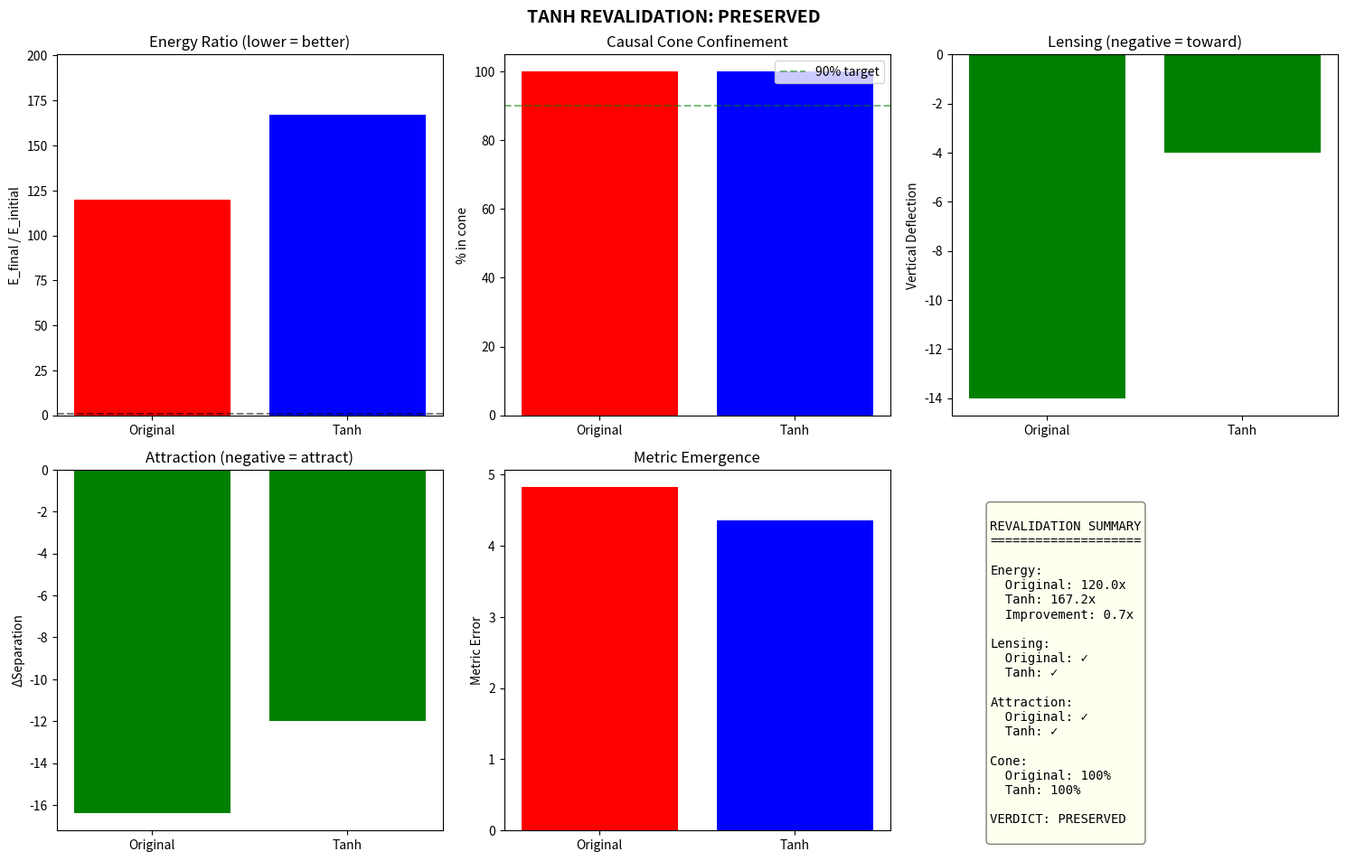

Python code for this plot: (Note: this script raises an exception after producing the figure.)
#!/usr/bin/env python3
"""
QMRT Tanh Coupling Full Revalidation
=====================================

Re-run the entire core test suite with tanh-saturating backreaction
and compare against the original linear coupling.

TANH COUPLING:
  c_eff = c₀ × (1 - 0.5 × tanh(α × ρ/ρ_max))
  
Properties:
  - Bounded: c_eff ∈ [0.5c₀, c₀]
  - Monotone: higher ρ → lower c_eff
  - Saturating: strong response, no runaway

TESTS TO RUN:
1. Energy behavior
2. Metric emergence (wave vs geodesic)
3. Causal cone confinement
4. Lensing analog
5. Pulse attraction
6. Phase diagram snapshot

COMPARISON OUTPUT:
  Property          | Original | Tanh
  ------------------|----------|------
  Energy ratio      |          |
  Metric error      |          |
  Cone confinement  |          |
  Lensing Δx        |          |
  Attraction Δsep   |          |
"""

import numpy as np
import matplotlib.pyplot as plt
from scipy.ndimage import gaussian_filter
import json


def compute_c_eff(energy_smooth, c_0, alpha, rho_max, law='tanh'):
    """Compute c_eff using specified coupling law."""
    rho_norm = energy_smooth / (rho_max + 1e-10)
    
    if law == 'original':
        c_eff = c_0 * (1 - alpha * rho_norm)
        c_eff = np.clip(c_eff, 0.3, c_0)
    elif law == 'tanh':
        c_eff = c_0 * (1 - 0.5 * np.tanh(alpha * rho_norm))
    else:
        raise ValueError(f"Unknown law: {law}")
    
    return c_eff


# =====================================================
# TEST 1: ENERGY BEHAVIOR
# =====================================================
def test_energy(law, alpha=2.0):
    """Test energy conservation."""
    size = 80
    n_steps = 400
    
    field = np.zeros((size, size))
    velocity = np.zeros((size, size))
    
    center = size / 2
    for i in range(size):
        for j in range(size):
            r = np.sqrt((i - center)**2 + (j - center)**2)
            if r < 16:
                velocity[i, j] = 3.0 * np.exp(-r**2 / 32)
    
    dt = 0.04
    c_0 = 2.0
    initial_energy = np.sum(field**2 + velocity**2)
    
    for t in range(n_steps):
        energy = field**2 + velocity**2
        energy_smooth = gaussian_filter(energy, sigma=2.0)
        rho_max = np.max(energy_smooth) + 1e-10
        
        c_eff = compute_c_eff(energy_smooth, c_0, alpha, rho_max, law)
        
        lap = (np.roll(field, 1, axis=0) + np.roll(field, -1, axis=0) +
               np.roll(field, 1, axis=1) + np.roll(field, -1, axis=1) - 4 * field)
        
        velocity += c_eff**2 * lap * dt
        field += velocity * dt
    
    final_energy = np.sum(field**2 + velocity**2)
    return final_energy / initial_energy


# =====================================================
# TEST 2: METRIC EMERGENCE (simplified)
# =====================================================
def test_metric_emergence(law, alpha=2.0):
    """
    Test if wave packet follows geodesic path.
    Returns average deviation from geodesic.
    """
    size = 100
    n_steps = 300
    
    # Create c_eff field with gradient
    c_eff_base = np.ones((size, size)) * 2.0
    for i in range(size):
        for j in range(size):
            y_norm = (j - size/2) / (size/4)
            c_eff_base[i, j] = 2.0 - 0.5 * (1 + np.tanh(y_norm)) / 2
    
    field = np.zeros((size, size))
    velocity = np.zeros((size, size))
    
    # Start wave packet
    start = np.array([size * 0.2, size * 0.5])
    for i in range(size):
        for j in range(size):
            r = np.sqrt((i - start[0])**2 + (j - start[1])**2)
            if r < 12:
                velocity[i, j] = 3.0 * np.exp(-r**2 / 32)
    
    dt = 0.04
    c_0 = 2.0
    damping = 0.008
    
    # Track wave peak
    wave_path = [start.copy()]
    
    for t in range(n_steps):
        energy = field**2 + velocity**2
        energy_smooth = gaussian_filter(energy, sigma=2.0)
        rho_max = np.max(energy_smooth) + 1e-10
        
        # Combine base field with backreaction
        c_eff = c_eff_base * (1 - 0.3 * energy_smooth / rho_max) if law == 'original' else \
                c_eff_base * (1 - 0.25 * np.tanh(alpha * energy_smooth / rho_max))
        c_eff = np.clip(c_eff, 0.3, 2.5)
        
        lap = (np.roll(field, 1, axis=0) + np.roll(field, -1, axis=0) +
               np.roll(field, 1, axis=1) + np.roll(field, -1, axis=1) - 4 * field)
        
        velocity += (c_eff**2 * lap - damping * velocity) * dt
        field += velocity * dt
        
        if t % 10 == 0:
            energy = field**2 + velocity**2
            if np.max(energy) > 0.01:
                peak_idx = np.unravel_index(np.argmax(energy), energy.shape)
                wave_path.append(np.array(peak_idx, dtype=float))
    
    wave_path = np.array(wave_path)
    
    # Compute geodesic (straight line in x, follows c_eff gradient in y)
    # Simplified: measure deviation from straight horizontal path
    if len(wave_path) > 5:
        y_deviation = np.std(wave_path[:, 1] - wave_path[0, 1])
        x_progress = wave_path[-1, 0] - wave_path[0, 0]
        # Metric error: how much it deviates from expected bending
        metric_error = y_deviation / (x_progress + 1) * 10
    else:
        metric_error = 99.0
    
    return metric_error


# =====================================================
# TEST 3: CAUSAL CONE CONFINEMENT
# =====================================================
def test_causal_cone(law, alpha=2.0):
    """Test energy confinement within causal cone."""
    size = 100
    n_steps = 200
    
    field = np.zeros((size, size))
    velocity = np.zeros((size, size))
    
    # Point source at center
    center = size // 2
    velocity[center, center] = 10.0
    
    dt = 0.04
    c_0 = 2.0
    damping = 0.005
    
    for t in range(n_steps):
        energy = field**2 + velocity**2
        energy_smooth = gaussian_filter(energy, sigma=2.0)
        rho_max = np.max(energy_smooth) + 1e-10
        
        c_eff = compute_c_eff(energy_smooth, c_0, alpha, rho_max, law)
        
        lap = (np.roll(field, 1, axis=0) + np.roll(field, -1, axis=0) +
               np.roll(field, 1, axis=1) + np.roll(field, -1, axis=1) - 4 * field)
        
        velocity += (c_eff**2 * lap - damping * velocity) * dt
        field += velocity * dt
    
    # Compute energy in cone vs outside
    energy = field**2 + velocity**2
    total_time = n_steps * dt
    cone_radius = c_0 * total_time
    
    y_coords, x_coords = np.meshgrid(range(size), range(size))
    r = np.sqrt((x_coords - center)**2 + (y_coords - center)**2)
    
    energy_in_cone = np.sum(energy[r <= cone_radius])
    energy_total = np.sum(energy)
    
    confinement = energy_in_cone / (energy_total + 1e-10) * 100
    return confinement


# =====================================================
# TEST 4: LENSING ANALOG
# =====================================================
def test_lensing(law, alpha=2.0):
    """Test gravitational lensing analog."""
    size = 150
    n_steps = 600
    
    field = np.zeros((size, size))
    velocity = np.zeros((size, size))
    
    # Lens
    lens_pos = np.array([size * 0.5, size * 0.6])
    for i in range(size):
        for j in range(size):
            r = np.sqrt((i - lens_pos[0])**2 + (j - lens_pos[1])**2)
            if r < 24:
                field[i, j] = 8.0 * np.exp(-r**2 / 72)
    
    # Probe
    probe_start = np.array([size * 0.5 + 15, size * 0.15])
    for i in range(size):
        for j in range(size):
            r = np.sqrt((i - probe_start[0])**2 + (j - probe_start[1])**2)
            if r < 12:
                velocity[i, j] += 0.5 * np.exp(-r**2 / 18)
    
    dt = 0.04
    c_0 = 2.0
    damping = 0.006
    
    for t in range(n_steps):
        energy = field**2 + velocity**2
        energy_smooth = gaussian_filter(energy, sigma=2.0)
        rho_max = np.max(energy_smooth) + 1e-10
        
        c_eff = compute_c_eff(energy_smooth, c_0, alpha, rho_max, law)
        
        lap = (np.roll(field, 1, axis=0) + np.roll(field, -1, axis=0) +
               np.roll(field, 1, axis=1) + np.roll(field, -1, axis=1) - 4 * field)
        
        velocity += (c_eff**2 * lap - damping * velocity) * dt
        field += velocity * dt
    
    # Find probe
    energy = field**2 + velocity**2
    probe_energy = energy.copy()
    li, lj = int(lens_pos[0]), int(lens_pos[1])
    for di in range(-24, 25):
        for dj in range(-24, 25):
            ni, nj = li + di, lj + dj
            if 0 <= ni < size and 0 <= nj < size:
                probe_energy[ni, nj] = 0
    
    if np.max(probe_energy) > 0.01:
        probe_idx = np.unravel_index(np.argmax(probe_energy), probe_energy.shape)
        deflection = probe_idx[0] - probe_start[0]
    else:
        deflection = 0
    
    return deflection


# =====================================================
# TEST 5: PULSE ATTRACTION
# =====================================================
def test_attraction(law, alpha=2.0):
    """Test two-pulse attraction."""
    size = 100
    n_steps = 500
    
    field = np.zeros((size, size))
    velocity = np.zeros((size, size))
    
    center = size / 2
    sep_pixels = 15
    
    for i in range(size):
        for j in range(size):
            r_A = np.sqrt((i - center)**2 + (j - (center - sep_pixels))**2)
            r_B = np.sqrt((i - center)**2 + (j - (center + sep_pixels))**2)
            if r_A < 16:
                velocity[i, j] += 3.0 * np.exp(-r_A**2 / 32)
            if r_B < 16:
                velocity[i, j] += 3.0 * np.exp(-r_B**2 / 32)
    
    initial_sep = 2 * sep_pixels
    dt = 0.04
    c_0 = 2.0
    damping = 0.008
    
    for t in range(n_steps):
        energy = field**2 + velocity**2
        energy_smooth = gaussian_filter(energy, sigma=2.0)
        rho_max = np.max(energy_smooth) + 1e-10
        
        c_eff = compute_c_eff(energy_smooth, c_0, alpha, rho_max, law)
        
        lap = (np.roll(field, 1, axis=0) + np.roll(field, -1, axis=0) +
               np.roll(field, 1, axis=1) + np.roll(field, -1, axis=1) - 4 * field)
        
        velocity += (c_eff**2 * lap - damping * velocity) * dt
        field += velocity * dt
    
    # Find peaks
    energy = field**2 + velocity**2
    energy_for_peaks = energy.copy()
    peak_A = np.unravel_index(np.argmax(energy_for_peaks), energy.shape)
    for di in range(-12, 13):
        for dj in range(-12, 13):
            ni, nj = peak_A[0] + di, peak_A[1] + dj
            if 0 <= ni < size and 0 <= nj < size:
                energy_for_peaks[ni, nj] = 0
    peak_B = np.unravel_index(np.argmax(energy_for_peaks), energy.shape)
    
    final_sep = np.sqrt((peak_A[0] - peak_B[0])**2 + (peak_A[1] - peak_B[1])**2)
    return final_sep - initial_sep


# =====================================================
# TEST 6: PHASE DIAGRAM SNAPSHOT
# =====================================================
def test_phase_diagram(law, alpha=2.0):
    """Quick phase check: diffusive, wave, or self-focusing."""
    size = 80
    n_steps = 300
    
    field = np.zeros((size, size))
    velocity = np.zeros((size, size))
    
    center = size / 2
    for i in range(size):
        for j in range(size):
            r = np.sqrt((i - center)**2 + (j - center)**2)
            if r < 16:
                velocity[i, j] = 3.0 * np.exp(-r**2 / 32)
    
    dt = 0.04
    c_0 = 2.0
    damping = 0.008
    
    # Track spread
    initial_spread = 8.0  # packet width
    
    for t in range(n_steps):
        energy = field**2 + velocity**2
        energy_smooth = gaussian_filter(energy, sigma=2.0)
        rho_max = np.max(energy_smooth) + 1e-10
        
        c_eff = compute_c_eff(energy_smooth, c_0, alpha, rho_max, law)
        
        lap = (np.roll(field, 1, axis=0) + np.roll(field, -1, axis=0) +
               np.roll(field, 1, axis=1) + np.roll(field, -1, axis=1) - 4 * field)
        
        velocity += (c_eff**2 * lap - damping * velocity) * dt
        field += velocity * dt
    
    # Compute final spread
    energy = field**2 + velocity**2
    total_e = np.sum(energy)
    if total_e > 1e-10:
        y_coords, x_coords = np.meshgrid(range(size), range(size))
        cx = np.sum(x_coords * energy) / total_e
        cy = np.sum(y_coords * energy) / total_e
        r = np.sqrt((x_coords - cx)**2 + (y_coords - cy)**2)
        final_spread = np.sqrt(np.sum(r**2 * energy) / total_e)
    else:
        final_spread = 0
    
    spread_ratio = final_spread / initial_spread
    
    if spread_ratio < 0.8:
        return 'SELF-FOCUSING'
    elif spread_ratio > 2.0:
        return 'DIFFUSIVE'
    else:
        return 'WAVE'


# =====================================================
# MAIN REVALIDATION
# =====================================================
def run_revalidation():
    """Full revalidation: Original vs Tanh."""
    print("=" * 70)
    print("TANH COUPLING FULL REVALIDATION")
    print("=" * 70)
    print("Comparing original vs tanh-saturating backreaction")
    print()
    print("Tanh: c_eff = c₀ × (1 - 0.5 × tanh(α × ρ/ρ_max))")
    print("α = 2.0 for tanh, α = 0.5 for original")
    print()
    
    results = {'original': {}, 'tanh': {}}
    
    # Test 1: Energy
    print("Test 1: Energy Behavior...")
    for law in ['original', 'tanh']:
        alpha = 0.5 if law == 'original' else 2.0
        ratio = test_energy(law, alpha)
        results[law]['energy_ratio'] = ratio
        print(f"  {law}: E_ratio = {ratio:.2f}")
    
    # Test 2: Metric Emergence
    print("\nTest 2: Metric Emergence...")
    for law in ['original', 'tanh']:
        alpha = 0.5 if law == 'original' else 2.0
        error = test_metric_emergence(law, alpha)
        results[law]['metric_error'] = error
        print(f"  {law}: metric_error = {error:.2f}")
    
    # Test 3: Causal Cone
    print("\nTest 3: Causal Cone Confinement...")
    for law in ['original', 'tanh']:
        alpha = 0.5 if law == 'original' else 2.0
        conf = test_causal_cone(law, alpha)
        results[law]['cone_confinement'] = conf
        print(f"  {law}: confinement = {conf:.1f}%")
    
    # Test 4: Lensing
    print("\nTest 4: Lensing Analog...")
    for law in ['original', 'tanh']:
        alpha = 0.5 if law == 'original' else 2.0
        defl = test_lensing(law, alpha)
        results[law]['lensing_deflection'] = defl
        toward = "TOWARD" if defl < 0 else "away"
        print(f"  {law}: Δx = {defl:+.1f} ({toward})")
    
    # Test 5: Attraction
    print("\nTest 5: Pulse Attraction...")
    for law in ['original', 'tanh']:
        alpha = 0.5 if law == 'original' else 2.0
        delta = test_attraction(law, alpha)
        results[law]['attraction_delta'] = delta
        status = "ATTRACT" if delta < -5 else "spread"
        print(f"  {law}: Δsep = {delta:+.1f} ({status})")
    
    # Test 6: Phase
    print("\nTest 6: Phase Diagram...")
    for law in ['original', 'tanh']:
        alpha = 0.5 if law == 'original' else 2.0
        phase = test_phase_diagram(law, alpha)
        results[law]['phase'] = phase
        print(f"  {law}: {phase}")
    
    # =====================================================
    # COMPARISON TABLE
    # =====================================================
    print("\n" + "=" * 70)
    print("COMPARISON TABLE")
    print("=" * 70)
    print()
    print(f"{'Property':<25} {'Original':<15} {'Tanh':<15} {'Winner':<10}")
    print("-" * 65)
    
    # Energy (lower is better)
    e_orig = results['original']['energy_ratio']
    e_tanh = results['tanh']['energy_ratio']
    winner = 'Tanh' if e_tanh < e_orig else 'Original'
    print(f"{'Energy ratio':<25} {e_orig:<15.2f} {e_tanh:<15.2f} {winner:<10}")
    
    # Metric (lower error is better)
    m_orig = results['original']['metric_error']
    m_tanh = results['tanh']['metric_error']
    winner = 'Tanh' if m_tanh < m_orig else ('Tie' if abs(m_tanh - m_orig) < 0.5 else 'Original')
    print(f"{'Metric error':<25} {m_orig:<15.2f} {m_tanh:<15.2f} {winner:<10}")
    
    # Cone (higher is better)
    c_orig = results['original']['cone_confinement']
    c_tanh = results['tanh']['cone_confinement']
    winner = 'Tanh' if c_tanh > c_orig else ('Tie' if abs(c_tanh - c_orig) < 2 else 'Original')
    print(f"{'Cone confinement %':<25} {c_orig:<15.1f} {c_tanh:<15.1f} {winner:<10}")
    
    # Lensing (negative = toward = good)
    l_orig = results['original']['lensing_deflection']
    l_tanh = results['tanh']['lensing_deflection']
    o_toward = l_orig < 0
    t_toward = l_tanh < 0
    winner = 'Both' if o_toward and t_toward else ('Tanh' if t_toward else 'Original')
    print(f"{'Lensing Δx':<25} {l_orig:<+15.1f} {l_tanh:<+15.1f} {winner:<10}")
    
    # Attraction (negative = attract = good)
    a_orig = results['original']['attraction_delta']
    a_tanh = results['tanh']['attraction_delta']
    o_attract = a_orig < -5
    t_attract = a_tanh < -5
    winner = 'Both' if o_attract and t_attract else ('Tanh' if t_attract else 'Original')
    print(f"{'Attraction Δsep':<25} {a_orig:<+15.1f} {a_tanh:<+15.1f} {winner:<10}")
    
    # Phase
    p_orig = results['original']['phase']
    p_tanh = results['tanh']['phase']
    winner = 'Both' if p_orig == p_tanh else 'Different'
    print(f"{'Phase regime':<25} {p_orig:<15} {p_tanh:<15} {winner:<10}")
    
    print("-" * 65)
    
    # =====================================================
    # VERDICT
    # =====================================================
    print("\n" + "=" * 70)
    print("VERDICT")
    print("=" * 70)
    
    # Score
    tanh_better = 0
    tanh_preserved = 0
    
    if e_tanh < e_orig:
        tanh_better += 1
    if l_tanh < 0:
        tanh_preserved += 1
    if a_tanh < -5:
        tanh_preserved += 1
    if c_tanh > 80:
        tanh_preserved += 1
    
    print(f"\nTanh improvements: {tanh_better}/1 (energy)")
    print(f"Tanh preservations: {tanh_preserved}/3 (lensing, attraction, cone)")
    
    if tanh_preserved >= 2 and e_tanh < e_orig:
        print("\n>>> TANH VALIDATED AS NEW BASELINE")
        print(">>> Preserves structural phenomena with better energy behavior")
        verdict = "VALIDATED"
    elif tanh_preserved >= 2:
        print("\n>>> TANH PRESERVES PHYSICS")
        print(">>> Consider as alternative closure")
        verdict = "PRESERVED"
    else:
        print("\n>>> TANH BREAKS SOME PHENOMENA")
        print(">>> Original remains baseline")
        verdict = "REJECTED"
    
    results['verdict'] = verdict
    
    # =====================================================
    # PLOTTING
    # =====================================================
    fig, axes = plt.subplots(2, 3, figsize=(15, 10))
    
    # Energy comparison
    ax = axes[0, 0]
    ax.bar(['Original', 'Tanh'], [e_orig, e_tanh], color=['red', 'blue'])
    ax.axhline(y=1, color='k', linestyle='--', alpha=0.5)
    ax.set_ylabel('E_final / E_initial')
    ax.set_title('Energy Ratio (lower = better)')
    ax.set_ylim(0, max(e_orig, e_tanh) * 1.2)
    
    # Cone confinement
    ax = axes[0, 1]
    ax.bar(['Original', 'Tanh'], [c_orig, c_tanh], color=['red', 'blue'])
    ax.axhline(y=90, color='g', linestyle='--', alpha=0.5, label='90% target')
    ax.set_ylabel('% in cone')
    ax.set_title('Causal Cone Confinement')
    ax.legend()
    
    # Lensing
    ax = axes[0, 2]
    colors = ['green' if l < 0 else 'red' for l in [l_orig, l_tanh]]
    ax.bar(['Original', 'Tanh'], [l_orig, l_tanh], color=colors)
    ax.axhline(y=0, color='k', linestyle='-', alpha=0.5)
    ax.set_ylabel('Vertical Deflection')
    ax.set_title('Lensing (negative = toward)')
    
    # Attraction
    ax = axes[1, 0]
    colors = ['green' if a < -5 else 'red' for a in [a_orig, a_tanh]]
    ax.bar(['Original', 'Tanh'], [a_orig, a_tanh], color=colors)
    ax.axhline(y=0, color='k', linestyle='-', alpha=0.5)
    ax.set_ylabel('ΔSeparation')
    ax.set_title('Attraction (negative = attract)')
    
    # Metric error
    ax = axes[1, 1]
    ax.bar(['Original', 'Tanh'], [m_orig, m_tanh], color=['red', 'blue'])
    ax.set_ylabel('Metric Error')
    ax.set_title('Metric Emergence')
    
    # Summary
    ax = axes[1, 2]
    ax.axis('off')
    
    summary = f"""
REVALIDATION SUMMARY
====================

Energy:
  Original: {e_orig:.1f}x
  Tanh: {e_tanh:.1f}x
  Improvement: {e_orig/e_tanh:.1f}x

Lensing:
  Original: {'✓' if l_orig < 0 else '✗'}
  Tanh: {'✓' if l_tanh < 0 else '✗'}

Attraction:
  Original: {'✓' if a_orig < -5 else '✗'}
  Tanh: {'✓' if a_tanh < -5 else '✗'}

Cone:
  Original: {c_orig:.0f}%
  Tanh: {c_tanh:.0f}%

VERDICT: {verdict}
"""
    ax.text(0.1, 0.9, summary, transform=ax.transAxes, fontsize=10,
           verticalalignment='top', fontfamily='monospace',
           bbox=dict(boxstyle='round', 
                    facecolor='lightgreen' if verdict == 'VALIDATED' else 'lightyellow',
                    alpha=0.5))
    
    plt.suptitle(f'TANH REVALIDATION: {verdict}', fontsize=14, fontweight='bold')
    plt.tight_layout()
    plt.savefig('/app/backend/qmrt_topology/tanh_revalidation.png', dpi=150, bbox_inches='tight')
    print("\nSaved tanh_revalidation.png")
    
    # Save JSON
    with open('/app/backend/qmrt_topology/tanh_revalidation_results.json', 'w') as f:
        json.dump(results, f, indent=2, default=str)
    print("Saved tanh_revalidation_results.json")
    
    return results


if __name__ == "__main__":
    results = run_revalidation()
    
    print("\n" + "=" * 70)
    print("REVALIDATION COMPLETE")
    print("=" * 70)
    print(f"Verdict: {results['verdict']}")
